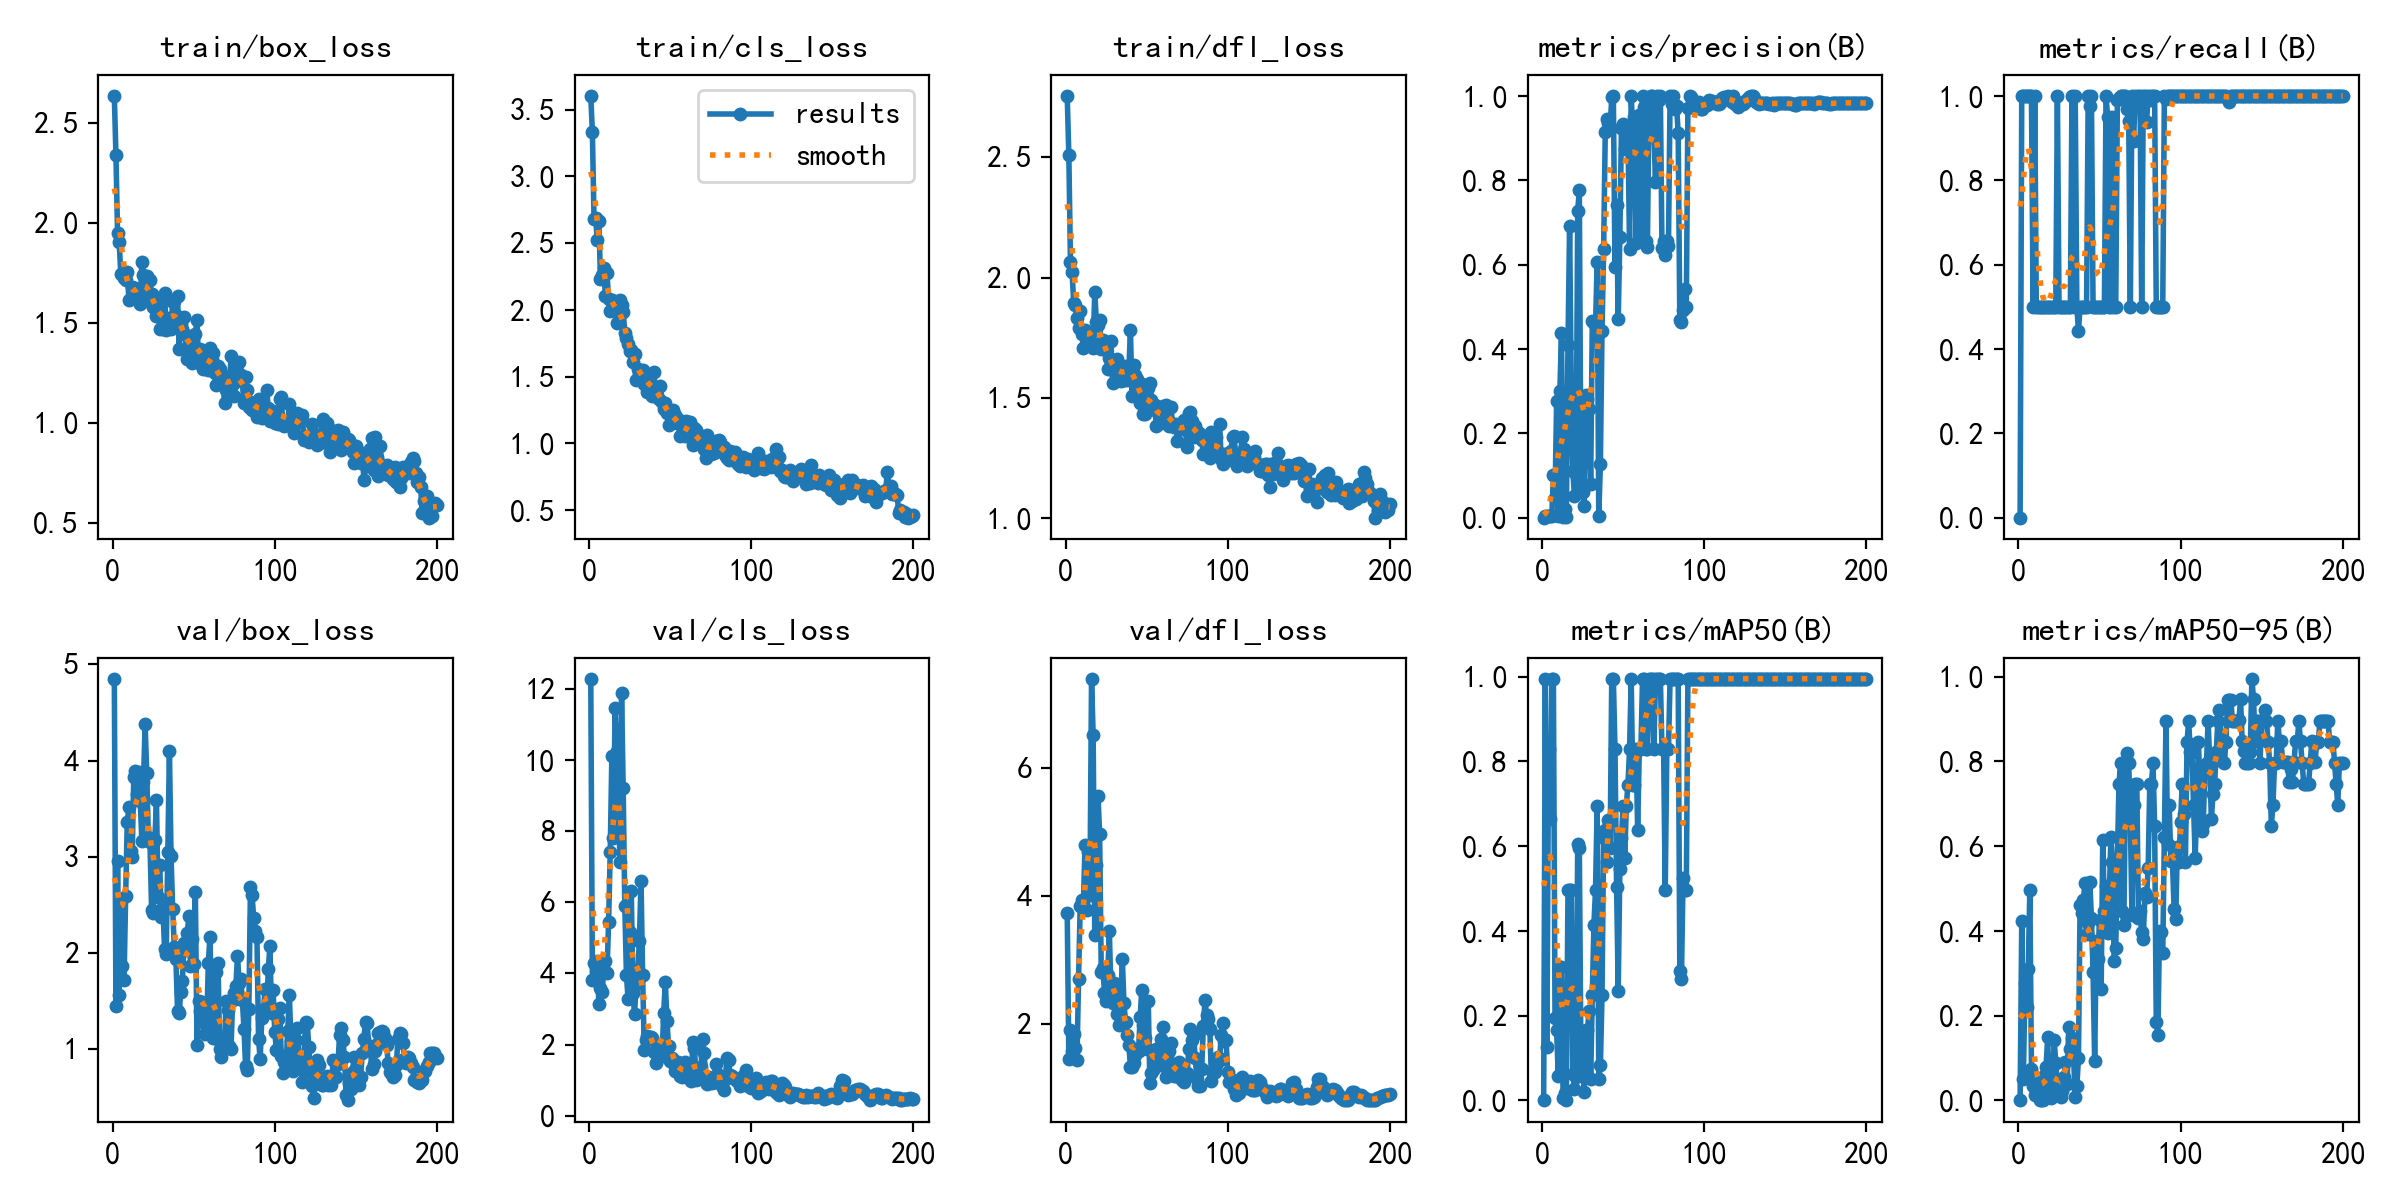

The data file committed next to this chart (first rows):
epoch, train/box_loss, train/cls_loss, train/dfl_loss, metrics/precision(B), metrics/recall(B), metrics/mAP50(B), metrics/mAP50-95(B), val/box_loss, val/cls_loss, val/dfl_loss, lr/pg0, lr/pg1, lr/pg2
1, 2.634, 3.602, 2.754, 0, 0, 0, 0, 4.852, 12.3, 3.732, 0.0001, 0.0001, 0.0001
2, 2.339, 3.33, 2.508, 0.00333, 1, 0.995, 0.4225, 1.44, 3.809, 1.453, 0.0002189, 0.0002189, 0.0002189
3, 1.95, 2.682, 2.065, 0.00333, 1, 0.1267, 0.05018, 2.954, 4.292, 1.907, 0.0003366, 0.0003366, 0.0003366
4, 1.904, 2.687, 2.024, 0.00333, 1, 0.8283, 0.2772, 1.561, 4.285, 1.572, 0.0004532, 0.0004532, 0.0004532
5, 1.742, 2.524, 1.892, 0.00333, 1, 0.6633, 0.2197, 2.533, 4.351, 1.831, 0.0005685, 0.0005685, 0.0005685
6, 1.746, 2.666, 1.886, 0.00333, 1, 0.995, 0.3106, 1.859, 3.153, 1.621, 0.0006827, 0.0006827, 0.0006827
7, 1.722, 2.229, 1.833, 0.1012, 1, 0.995, 0.4965, 1.714, 3.603, 1.426, 0.0007956, 0.0007956, 0.0007956
8, 1.712, 2.26, 1.792, 0.04577, 1, 0.1952, 0.07393, 2.594, 3.476, 2.705, 0.0009074, 0.0009074, 0.0009074
9, 1.756, 2.316, 1.861, 0.2773, 0.5, 0.1654, 0.03472, 3.362, 4.085, 3.844, 0.001018, 0.001018, 0.001018
10, 1.615, 2.105, 1.764, 0.00333, 1, 0.05849, 0.01355, 3.511, 4.347, 3.93, 0.001127, 0.001127, 0.001127
11, 1.62, 2.275, 1.709, 0.3015, 0.5, 0.3142, 0.0386, 3.061, 4.008, 3.883, 0.001236, 0.001236, 0.001236
12, 1.68, 2.079, 1.781, 0.4371, 0.5, 0.3142, 0.04144, 2.992, 5.451, 4.802, 0.001343, 0.001343, 0.001343
13, 1.628, 1.988, 1.743, 0.00167, 0.5, 0.00639, 0.00128, 3.827, 7.418, 3.776, 0.001448, 0.001448, 0.001448
14, 1.673, 2.07, 1.741, 0.02088, 0.5, 0.0181, 0.00202, 3.887, 10.12, 4.692, 0.001553, 0.001553, 0.001553
15, 1.656, 2.028, 1.767, 0.00167, 0.5, 0.00189, 0.00034, 3.65, 7.813, 4.009, 0.001657, 0.001657, 0.001657
16, 1.644, 1.993, 1.729, 0.4084, 0.5, 0.4954, 0.05666, 3.883, 11.48, 7.401, 0.001759, 0.001759, 0.001759
17, 1.594, 1.905, 1.709, 0.6922, 0.5, 0.4954, 0.07937, 3.578, 10.26, 6.521, 0.001842, 0.001842, 0.001842
18, 1.804, 2.045, 1.94, 0.3131, 0.5, 0.4954, 0.1487, 3.158, 8.959, 3.391, 0.001842, 0.001842, 0.001842
19, 1.739, 2.072, 1.814, 0.1102, 0.5, 0.0623, 0.01342, 3.779, 7.135, 4.487, 0.001832, 0.001832, 0.001832
20, 1.69, 2.033, 1.803, 0.05155, 0.5, 0.02792, 0.00558, 4.382, 11.9, 5.567, 0.001822, 0.001822, 0.001822
21, 1.733, 1.987, 1.822, 0.1035, 0.5, 0.05542, 0.01324, 3.871, 9.208, 4.963, 0.001812, 0.001812, 0.001812
22, 1.607, 1.829, 1.701, 0.7283, 0.5, 0.6061, 0.1432, 3.201, 5.905, 2.81, 0.001802, 0.001802, 0.001802
23, 1.712, 1.791, 1.74, 0.7759, 0.5, 0.595, 0.08933, 3.151, 3.964, 2.879, 0.001792, 0.001792, 0.001792
24, 1.641, 1.746, 1.716, 0.07819, 1, 0.09476, 0.02312, 2.444, 3.286, 2.476, 0.001782, 0.001782, 0.001782
25, 1.58, 1.692, 1.714, 0.06033, 0.5, 0.07696, 0.01538, 2.415, 5.159, 2.354, 0.001772, 0.001772, 0.001772
26, 1.575, 1.698, 1.618, 0.02697, 0.5, 0.01946, 0.0074, 3.171, 6.332, 2.77, 0.001762, 0.001762, 0.001762
27, 1.536, 1.609, 1.667, 0.2912, 0.5, 0.1654, 0.02286, 3.587, 3.442, 3.452, 0.001752, 0.001752, 0.001752
28, 1.625, 1.672, 1.734, 0.2826, 0.5, 0.1654, 0.05517, 2.583, 2.858, 2.442, 0.001743, 0.001743, 0.001743
29, 1.468, 1.474, 1.56, 0.2588, 0.5, 0.2104, 0.09176, 2.916, 3.703, 2.317, 0.001733, 0.001733, 0.001733
30, 1.53, 1.555, 1.623, 0.08025, 0.5, 0.04992, 0.03994, 2.369, 4.095, 2.635, 0.001723, 0.001723, 0.001723
31, 1.47, 1.53, 1.568, 0.4673, 0.5, 0.2479, 0.1736, 2.472, 4.905, 2.557, 0.001713, 0.001713, 0.001713
32, 1.648, 1.508, 1.663, 0.4617, 0.5, 0.4142, 0.1224, 2.033, 6.612, 2.145, 0.001703, 0.001703, 0.001703
33, 1.464, 1.547, 1.639, 0.4554, 1, 0.4975, 0.1471, 1.987, 3.949, 1.983, 0.001693, 0.001693, 0.001693
34, 1.492, 1.447, 1.571, 0.6057, 0.5, 0.695, 0.09995, 3.049, 1.846, 2.328, 0.001683, 0.001683, 0.001683
35, 1.522, 1.52, 1.593, 0.00347, 1, 0.04975, 0.00754, 4.095, 2.128, 3.017, 0.001673, 0.001673, 0.001673
36, 1.468, 1.386, 1.574, 0.1284, 0.5, 0.08297, 0.03319, 3.005, 2.24, 2.319, 0.001663, 0.001663, 0.001663
37, 1.605, 1.448, 1.633, 0.4433, 0.4433, 0.248, 0.1009, 2.457, 2.208, 2.028, 0.001654, 0.001654, 0.001654
38, 1.608, 1.441, 1.576, 0.6372, 0.5, 0.62, 0.4616, 2.062, 2.217, 1.822, 0.001644, 0.001644, 0.001644
39, 1.537, 1.358, 1.605, 0.914, 0.5, 0.6379, 0.4427, 1.933, 2.178, 1.672, 0.001634, 0.001634, 0.001634
40, 1.633, 1.535, 1.783, 0.9449, 0.5, 0.5617, 0.4724, 1.397, 1.795, 1.324, 0.001624, 0.001624, 0.001624
41, 1.367, 1.354, 1.506, 0.936, 0.5, 0.6617, 0.5124, 1.373, 1.477, 1.325, 0.001614, 0.001614, 0.001614
42, 1.495, 1.409, 1.639, 0.924, 0.5, 0.595, 0.3933, 1.592, 1.722, 1.381, 0.001604, 0.001604, 0.001604
43, 1.468, 1.329, 1.593, 0.9968, 1, 0.995, 0.4175, 1.702, 1.864, 1.506, 0.001594, 0.001594, 0.001594
44, 1.53, 1.428, 1.577, 1, 0.9764, 0.995, 0.5143, 2.099, 1.671, 1.608, 0.001584, 0.001584, 0.001584
45, 1.438, 1.307, 1.502, 0.5942, 1, 0.8283, 0.4305, 2.03, 1.685, 1.572, 0.001574, 0.001574, 0.001574
46, 1.319, 1.256, 1.479, 0.7411, 0.5, 0.5043, 0.3026, 2.2, 2.897, 2.104, 0.001564, 0.001564, 0.001564
47, 1.393, 1.305, 1.556, 0.4714, 0.5, 0.2589, 0.09269, 2.378, 3.769, 2.532, 0.001554, 0.001554, 0.001554
48, 1.406, 1.225, 1.431, 0.6658, 0.5, 0.545, 0.3766, 1.864, 2.666, 1.982, 0.001545, 0.001545, 0.001545
49, 1.297, 1.134, 1.432, 0.9251, 0.5, 0.62, 0.3348, 2.14, 1.953, 1.771, 0.001535, 0.001535, 0.001535
50, 1.369, 1.232, 1.493, 0.934, 0.5, 0.695, 0.4268, 1.879, 1.548, 1.599, 0.001525, 0.001525, 0.001525
51, 1.441, 1.216, 1.54, 0.8734, 0.5, 0.5719, 0.2632, 2.634, 1.632, 2.351, 0.001515, 0.001515, 0.001515
52, 1.515, 1.253, 1.561, 0.9026, 0.5, 0.695, 0.6153, 1.038, 1.468, 1.072, 0.001505, 0.001505, 0.001505
53, 1.301, 1.215, 1.493, 0.9161, 0.5, 0.745, 0.4467, 1.495, 1.245, 1.232, 0.001495, 0.001495, 0.001495
54, 1.371, 1.152, 1.455, 0.6368, 1, 0.8283, 0.5049, 1.395, 1.412, 1.269, 0.001485, 0.001485, 0.001485
55, 1.304, 1.179, 1.469, 1, 0.951, 0.995, 0.3961, 1.485, 1.515, 1.404, 0.001475, 0.001475, 0.001475
56, 1.268, 1.052, 1.384, 0.918, 0.5, 0.745, 0.4806, 1.274, 1.125, 1.599, 0.001465, 0.001465, 0.001465
57, 1.297, 1.13, 1.438, 0.9496, 0.5, 0.745, 0.6209, 1.148, 1.084, 1.355, 0.001455, 0.001455, 0.001455
58, 1.339, 1.117, 1.408, 0.6504, 0.9512, 0.8283, 0.5628, 1.214, 1.359, 1.356, 0.001446, 0.001446, 0.001446
59, 1.265, 1.058, 1.395, 0.9517, 0.5, 0.6379, 0.3301, 1.892, 1.504, 1.756, 0.001436, 0.001436, 0.001436
60, 1.373, 1.166, 1.464, 0.9542, 0.5, 0.8283, 0.3593, 2.165, 1.233, 1.949, 0.001426, 0.001426, 0.001426
... 140 more rows
